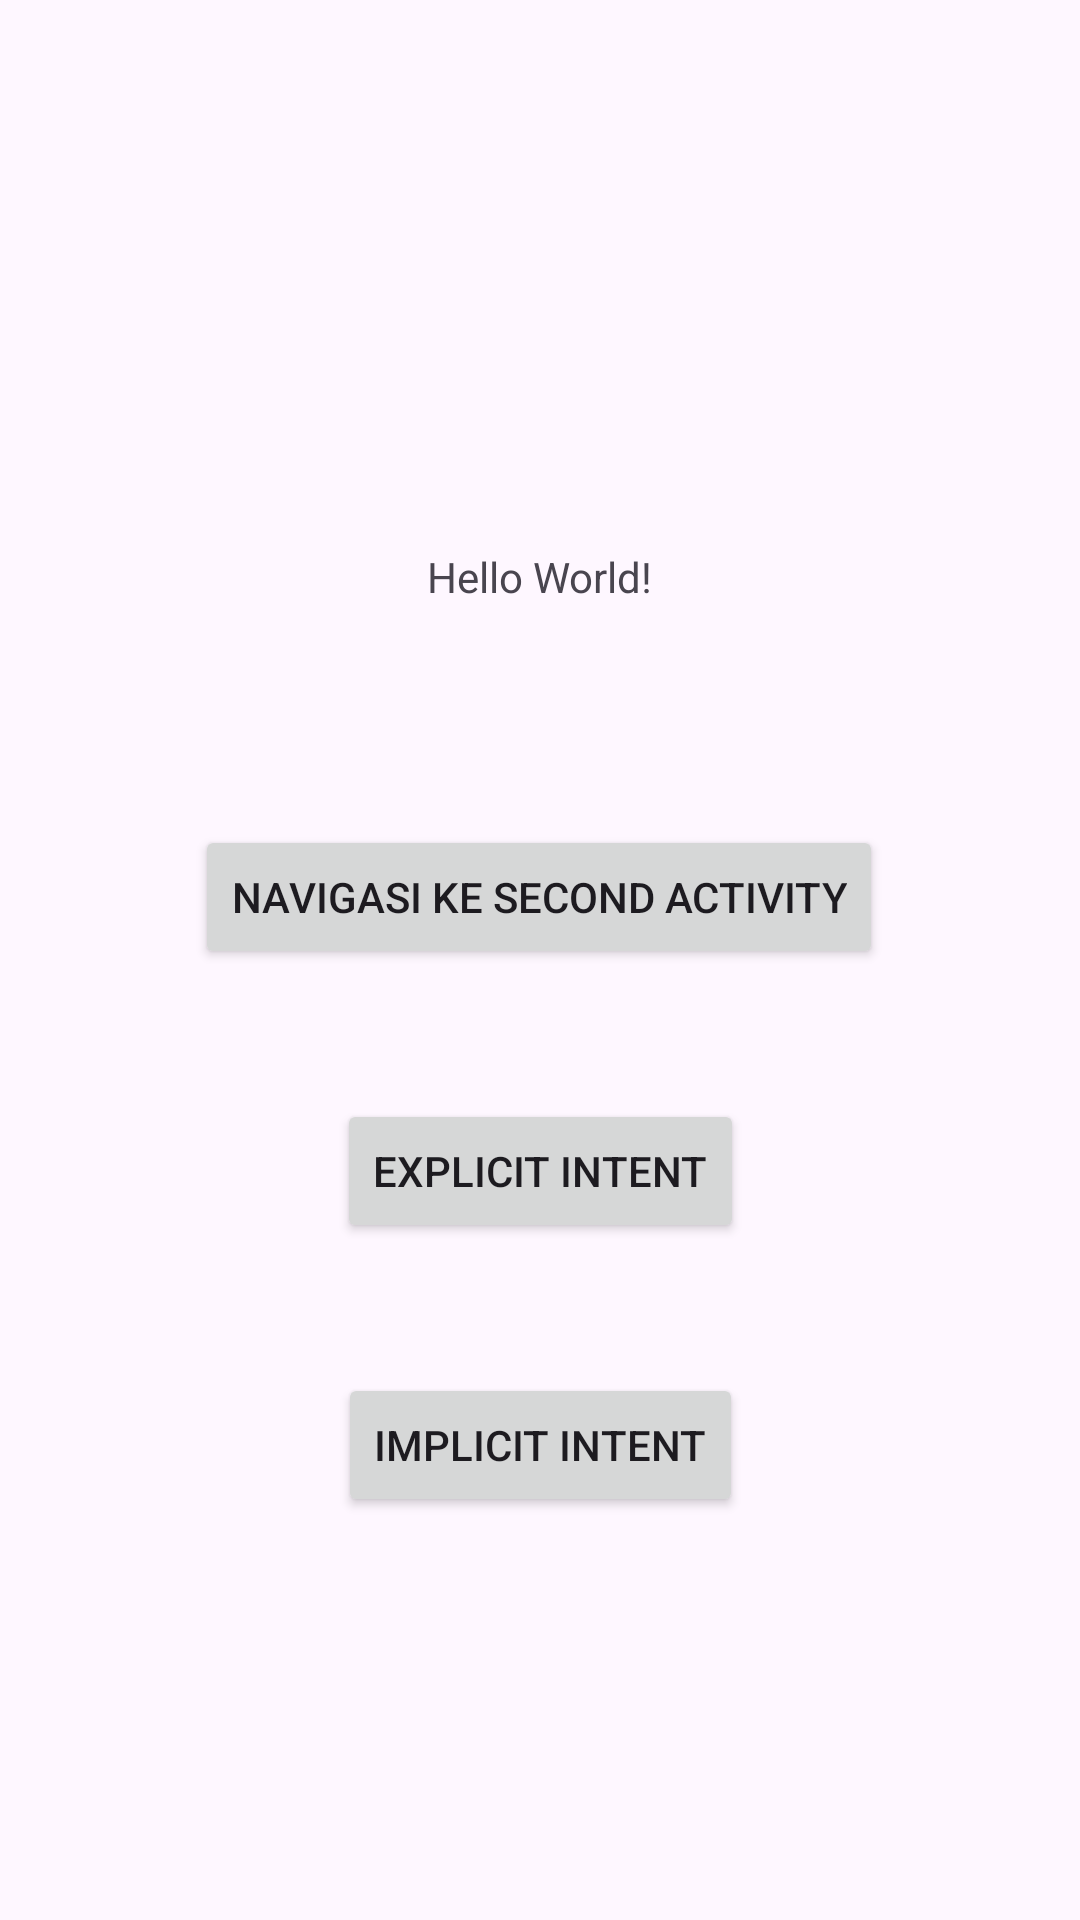

Reconstruct the res/layout file that produces this screen, plus the resources it refers to.
<!-- AndroidManifest.xml: application theme Theme.MyApplication3Sesi2 -->
<!-- res/layout/activity_main.xml -->
<?xml version="1.0" encoding="utf-8"?>
<androidx.constraintlayout.widget.ConstraintLayout xmlns:android="http://schemas.android.com/apk/res/android"
    xmlns:app="http://schemas.android.com/apk/res-auto"
    xmlns:tools="http://schemas.android.com/tools"
    android:id="@+id/main"
    android:layout_width="match_parent"
    android:layout_height="match_parent"
    tools:context=".MainActivity">

    <TextView
        android:id="@+id/textView"
        android:layout_width="wrap_content"
        android:layout_height="wrap_content"
        android:text="Hello World!"
        app:layout_constraintBottom_toBottomOf="parent"
        app:layout_constraintEnd_toEndOf="parent"
        app:layout_constraintStart_toStartOf="parent"
        app:layout_constraintTop_toTopOf="parent"
        app:layout_constraintVertical_bias="0.294" />

    <Button
        android:id="@+id/button_navigate"
        android:layout_width="wrap_content"
        android:layout_height="wrap_content"
        android:text="Navigasi ke Second Activity"
        app:layout_constraintBottom_toBottomOf="parent"
        app:layout_constraintEnd_toEndOf="parent"
        app:layout_constraintHorizontal_bias="0.497"
        app:layout_constraintStart_toStartOf="parent"
        app:layout_constraintTop_toBottomOf="@+id/textView"
        app:layout_constraintVertical_bias="0.188" />

    <Button
        android:id="@+id/button_explicit_intent"
        android:layout_width="wrap_content"
        android:layout_height="wrap_content"
        android:text="Explicit Intent"
        app:layout_constraintBottom_toTopOf="@+id/button_implicit_intent"
        app:layout_constraintEnd_toEndOf="parent"
        app:layout_constraintStart_toStartOf="parent"
        app:layout_constraintTop_toBottomOf="@+id/button_navigate" />

    <Button
        android:id="@+id/button_implicit_intent"
        android:layout_width="wrap_content"
        android:layout_height="wrap_content"
        android:text="Implicit Intent"
        app:layout_constraintBottom_toBottomOf="parent"
        app:layout_constraintEnd_toEndOf="parent"
        app:layout_constraintStart_toStartOf="parent"
        app:layout_constraintTop_toBottomOf="@+id/button_navigate" />

</androidx.constraintlayout.widget.ConstraintLayout>
<!-- resources referenced by this layout -->
<resources>
  <style name="Theme.MyApplication3Sesi2" parent="Base.Theme.MyApplication3Sesi2" />
  <style name="Base.Theme.MyApplication3Sesi2" parent="Theme.Material3.DayNight.NoActionBar">
          
          
      </style>
</resources>
